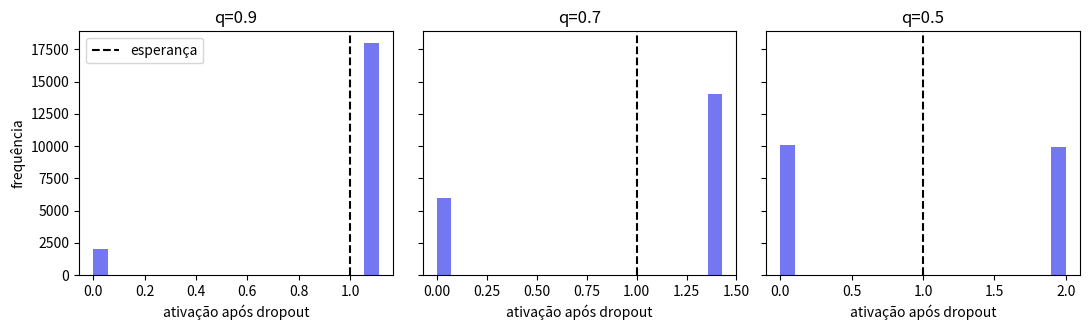
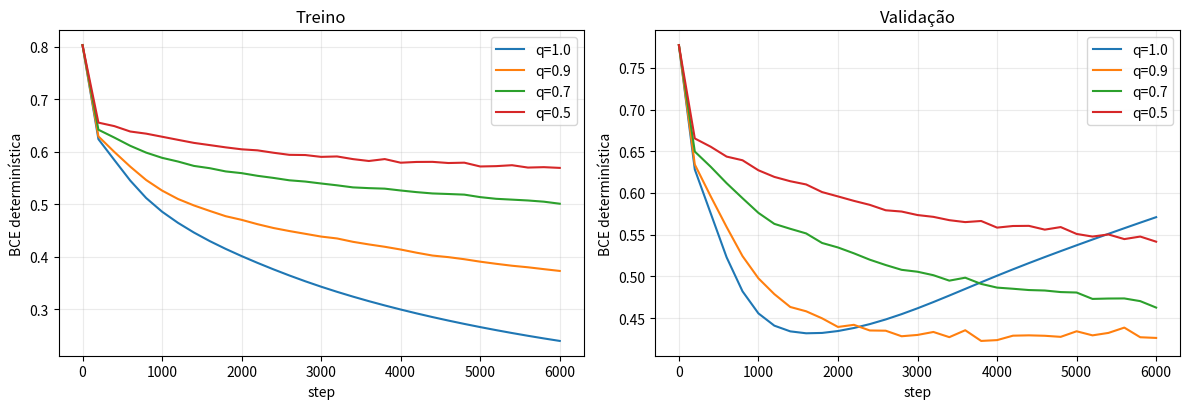

Recreate these plots in Python, in order.
import copy
import platform
import warnings

import matplotlib
import matplotlib.pyplot as plt
import numpy as np

SEED = 20260921
rng = np.random.default_rng(SEED)

print("Python:", platform.python_version())
print("NumPy:", np.__version__)
print("Matplotlib:", matplotlib.__version__)
print("Seed:", SEED)

assert tuple(map(int, np.__version__.split(".")[:2])) >= (1, 26)
assert tuple(map(int, matplotlib.__version__.split(".")[:2])) >= (3, 8)

def dropout_forward(a, keep_prob, rng=None, training=True, mask=None):
    if not 0 < keep_prob <= 1:
        raise ValueError("keep_prob deve estar em (0, 1]")
    if not training or keep_prob == 1:
        return a.copy(), None
    if mask is None:
        if rng is None:
            raise ValueError("modo de treino requer rng ou máscara explícita")
        mask = rng.random(a.shape) < keep_prob
    mask = np.asarray(mask, dtype=bool)
    if mask.shape != a.shape:
        raise ValueError("máscara e ativação devem ter o mesmo shape")
    return a * mask / keep_prob, (mask, keep_prob)


def dropout_backward(upstream, cache):
    if cache is None:
        return upstream.copy()
    mask, keep_prob = cache
    if mask.shape != upstream.shape:
        raise ValueError("máscara e gradiente devem ter o mesmo shape")
    return upstream * mask / keep_prob

a = np.array([[1.0, -2.0, 3.0]])
fixed_mask = np.array([[False, True, True]])
out, cache = dropout_forward(a, 0.5, training=True, mask=fixed_mask)
upstream = np.array([[1.0, 4.0, -2.0]])
downstream = dropout_backward(upstream, cache)

identity_out, identity_cache = dropout_forward(a, 1.0, rng=rng, training=True)
identity_grad = dropout_backward(upstream, identity_cache)

caught = []
for bad_q in (0.0, -0.2, 1.1):
    try:
        dropout_forward(a, bad_q, rng=rng)
    except ValueError:
        caught.append(bad_q)

try:
    dropout_forward(a, 0.5, training=True, mask=np.ones((1, 1), dtype=bool))
except ValueError:
    shape_error_caught = True
else:
    shape_error_caught = False

print("Forward q=0,5:", out)
print("Backward:", downstream)
print("Valores inválidos detectados:", caught)

assert np.array_equal(out, [[0.0, -4.0, 6.0]])
assert np.array_equal(downstream, [[0.0, 8.0, -4.0]])
assert np.array_equal(identity_out, a)
assert np.array_equal(identity_grad, upstream)
assert identity_cache is None
assert len(caught) == 3 and shape_error_caught

values = np.array([1.0, -2.0, 0.5])
keep_prob = 0.65
moment_rng = np.random.default_rng(SEED + 1)
masks = moment_rng.random((200_000, values.size)) < keep_prob
samples = masks * values / keep_prob

empirical_mean = samples.mean(axis=0)
empirical_var = samples.var(axis=0)
theoretical_var = values**2 * (1 - keep_prob) / keep_prob
mean_error = float(np.max(np.abs(empirical_mean - values)))
relative_var_error = float(np.max(np.abs(empirical_var - theoretical_var) / theoretical_var))

print("Média empírica:", empirical_mean)
print("Média teórica:", values)
print("Variância empírica:", empirical_var)
print("Variância teórica:", theoretical_var)
print(f"Erro máximo da média: {mean_error:.6f}")
print(f"Erro relativo máximo da variância: {relative_var_error:.6f}")

assert mean_error < 0.01
assert relative_var_error < 0.015

fig, axes = plt.subplots(1, 3, figsize=(11, 3.4), sharey=True)
for ax, q in zip(axes, (0.9, 0.7, 0.5)):
    local_rng = np.random.default_rng(SEED + int(q * 100))
    draws = (local_rng.random(20_000) < q) / q
    ax.hist(draws, bins=20, color="#5B5FEF", alpha=0.85)
    ax.axvline(1.0, color="black", linestyle="--", label="esperança")
    ax.set(title=f"q={q}", xlabel="ativação após dropout")
axes[0].set_ylabel("frequência")
axes[0].legend()
plt.tight_layout()
plt.show()

batch = np.ones((64, 128))
mask_rng = np.random.default_rng(SEED + 2)
masked_batch, (batch_mask, _) = dropout_forward(batch, 0.7, rng=mask_rng, training=True)
unique_rows = np.unique(batch_mask, axis=0).shape[0]
retention = float(batch_mask.mean())

shared_mask = (np.random.default_rng(SEED + 2).random((1, 128)) < 0.7)
shared_result = batch * shared_mask / 0.7

print("Shape da máscara correta:", batch_mask.shape)
print("Linhas distintas:", unique_rows)
print(f"Retenção observada: {retention:.6f}")

assert batch_mask.shape == batch.shape == masked_batch.shape
assert unique_rows > 60
assert abs(retention - 0.7) < 0.03
assert np.unique(shared_result, axis=0).shape[0] == 1

stream = np.random.default_rng(SEED + 3)
_ = stream.random((5, 7))
saved_state = copy.deepcopy(stream.bit_generator.state)
future_a = stream.random((4, 9)) < 0.6

restored = np.random.default_rng()
restored.bit_generator.state = copy.deepcopy(saved_state)
future_b = restored.random((4, 9)) < 0.6

repeated_a = np.random.default_rng(99).random((4, 9)) < 0.6
repeated_b = np.random.default_rng(99).random((4, 9)) < 0.6

print("Retomada reproduz próxima máscara:", np.array_equal(future_a, future_b))
print("Reinicialização repete máscara:", np.array_equal(repeated_a, repeated_b))

assert np.array_equal(future_a, future_b)
assert np.array_equal(repeated_a, repeated_b)

mode_rng = np.random.default_rng(SEED + 4)
probe = np.arange(24, dtype=float).reshape(4, 6)
state_before = copy.deepcopy(mode_rng.bit_generator.state)
eval_a, _ = dropout_forward(probe, 0.5, rng=mode_rng, training=False)
eval_b, _ = dropout_forward(probe, 0.5, rng=mode_rng, training=False)
state_after = copy.deepcopy(mode_rng.bit_generator.state)

train_a, _ = dropout_forward(probe, 0.5, rng=mode_rng, training=True)
train_b, _ = dropout_forward(probe, 0.5, rng=mode_rng, training=True)

print("Inferências idênticas:", np.array_equal(eval_a, eval_b))
print("Treinos idênticos:", np.array_equal(train_a, train_b))

assert np.array_equal(eval_a, probe)
assert np.array_equal(eval_a, eval_b)
assert state_before == state_after
assert not np.array_equal(train_a, train_b)

def sigmoid_stable(z):
    out = np.empty_like(z, dtype=float)
    positive = z >= 0
    out[positive] = 1.0 / (1.0 + np.exp(-z[positive]))
    ez = np.exp(z[~positive])
    out[~positive] = ez / (1.0 + ez)
    return out


def bce_with_logits(logits, targets):
    return float(np.mean(np.maximum(logits, 0) - logits * targets + np.log1p(np.exp(-np.abs(logits)))))


def init_params(input_dim, hidden_dim, seed):
    local_rng = np.random.default_rng(seed)
    return {
        "W1": local_rng.normal(0, np.sqrt(1 / input_dim), (input_dim, hidden_dim)),
        "b1": np.zeros(hidden_dim),
        "W2": local_rng.normal(0, np.sqrt(1 / hidden_dim), (hidden_dim, 1)),
        "b2": np.zeros(1),
    }


def mlp_forward(params, x, keep_prob=1.0, rng=None, training=False, mask=None):
    z1 = x @ params["W1"] + params["b1"]
    h = np.tanh(z1)
    h_drop, drop_cache = dropout_forward(h, keep_prob, rng=rng, training=training, mask=mask)
    logits = h_drop @ params["W2"] + params["b2"]
    return logits, (x, h, h_drop, drop_cache)


def mlp_backward(params, cache, logits, targets):
    x, h, h_drop, drop_cache = cache
    dlogits = (sigmoid_stable(logits) - targets) / len(targets)
    grads = {}
    grads["W2"] = h_drop.T @ dlogits
    grads["b2"] = dlogits.sum(axis=0)
    dh_drop = dlogits @ params["W2"].T
    dh = dropout_backward(dh_drop, drop_cache)
    dz1 = dh * (1 - h**2)
    grads["W1"] = x.T @ dz1
    grads["b1"] = dz1.sum(axis=0)
    return grads

check_rng = np.random.default_rng(SEED + 5)
x_check = check_rng.normal(size=(6, 2))
y_check = (check_rng.random((6, 1)) > 0.5).astype(float)
p_check = init_params(2, 4, SEED + 6)
frozen_mask = check_rng.random((6, 4)) < 0.7

logits, cache = mlp_forward(p_check, x_check, 0.7, training=True, mask=frozen_mask)
analytic = mlp_backward(p_check, cache, logits, y_check)


def loss_with_mask(params, mask):
    z, _ = mlp_forward(params, x_check, 0.7, training=True, mask=mask)
    return bce_with_logits(z, y_check)


h = 1e-5
coordinates = [("W1", (0, 2)), ("b1", (3,)), ("W2", (1, 0)), ("b2", (0,))]
fixed_errors = []
for name, index in coordinates:
    plus = {k: v.copy() for k, v in p_check.items()}
    minus = {k: v.copy() for k, v in p_check.items()}
    plus[name][index] += h
    minus[name][index] -= h
    numerical = (loss_with_mask(plus, frozen_mask) - loss_with_mask(minus, frozen_mask)) / (2 * h)
    error = abs(numerical - analytic[name][index])
    fixed_errors.append(error)
    print(f"{name}{index}: analítico={analytic[name][index]:.9f} numérico={numerical:.9f} erro={error:.3e}")

bad_rng = np.random.default_rng(SEED + 7)
name, index = "W1", (0, 2)
plus = {k: v.copy() for k, v in p_check.items()}
minus = {k: v.copy() for k, v in p_check.items()}
plus[name][index] += h
minus[name][index] -= h
mask_plus = bad_rng.random((6, 4)) < 0.7
mask_minus = bad_rng.random((6, 4)) < 0.7
bad_numerical = (loss_with_mask(plus, mask_plus) - loss_with_mask(minus, mask_minus)) / (2 * h)
bad_error = abs(bad_numerical - analytic[name][index])

max_fixed_error = float(max(fixed_errors))
print(f"Erro máximo com máscara congelada: {max_fixed_error:.3e}")
print(f"Erro com máscaras reamostradas: {bad_error:.3e}")

assert max_fixed_error < 1e-9
assert bad_error > 100

def make_dataset(n, seed, label_flip=0.0):
    local_rng = np.random.default_rng(seed)
    x = local_rng.uniform(-2, 2, size=(n, 2))
    score = np.sin(2.5 * x[:, 0]) + np.cos(2.8 * x[:, 1]) + 0.35 * x[:, 0] * x[:, 1]
    y = (score > 0).astype(float)[:, None]
    if label_flip:
        indices = local_rng.choice(n, int(n * label_flip), replace=False)
        y[indices] = 1 - y[indices]
    return x, y


x_train, y_train = make_dataset(72, SEED + 10, 0.18)
x_val, y_val = make_dataset(1200, SEED + 11)
sealed_test = make_dataset(1200, SEED + 12)
test_queries = 0

print("Treino:", x_train.shape, "positivos:", int(y_train.sum()))
print("Validação:", x_val.shape, "positivos:", int(y_val.sum()))
print("Teste reservado:", sealed_test[0].shape)

assert x_train.shape == (72, 2)
assert x_val.shape == sealed_test[0].shape == (1200, 2)
assert not np.array_equal(x_train[:72], x_val[:72])

INITIAL_PARAMS = init_params(2, 96, SEED + 20)


def evaluate(params, x, y):
    logits, _ = mlp_forward(params, x, training=False)
    return bce_with_logits(logits, y), float(np.mean((logits >= 0) == y))


def train_model(keep_prob, steps=6000, learning_rate=0.08, dropout_seed=SEED + 30):
    params = {k: v.copy() for k, v in INITIAL_PARAMS.items()}
    drop_rng = np.random.default_rng(dropout_seed)
    history = {"step": [], "train": [], "val": []}
    for step in range(steps + 1):
        if step % 200 == 0:
            history["step"].append(step)
            history["train"].append(evaluate(params, x_train, y_train)[0])
            history["val"].append(evaluate(params, x_val, y_val)[0])
        if step == steps:
            break
        logits, cache = mlp_forward(params, x_train, keep_prob, rng=drop_rng, training=True)
        grads = mlp_backward(params, cache, logits, y_train)
        for name in params:
            params[name] -= learning_rate * grads[name]
    return params, history


smoke_params, smoke_history = train_model(0.8, steps=5)
assert len(smoke_history["step"]) == 1
assert all(np.isfinite(v).all() for v in smoke_params.values())
print("Smoke test do laço: aprovado")

keep_candidates = (1.0, 0.9, 0.7, 0.5)
models = {}
histories = {}
validation_scores = {}

for q in keep_candidates:
    params, history = train_model(q)
    train_loss, train_acc = evaluate(params, x_train, y_train)
    val_loss, val_acc = evaluate(params, x_val, y_val)
    models[q] = params
    histories[q] = history
    validation_scores[q] = val_loss
    print(
        f"q={q:.1f} | treino BCE={train_loss:.6f}, acc={train_acc:.6f} "
        f"| validação BCE={val_loss:.6f}, acc={val_acc:.6f}"
    )

assert test_queries == 0
assert all(np.isfinite(list(validation_scores.values())))

fig, axes = plt.subplots(1, 2, figsize=(12, 4.2), sharex=True)
for q in keep_candidates:
    axes[0].plot(histories[q]["step"], histories[q]["train"], label=f"q={q}")
    axes[1].plot(histories[q]["step"], histories[q]["val"], label=f"q={q}")
axes[0].set(title="Treino", xlabel="step", ylabel="BCE determinística")
axes[1].set(title="Validação", xlabel="step", ylabel="BCE determinística")
for ax in axes:
    ax.grid(alpha=0.25)
    ax.legend()
plt.tight_layout()
plt.show()

selected_q = min(validation_scores, key=validation_scores.get)
selected_model = models[selected_q]


def evaluate_test_once(params):
    global test_queries
    if test_queries != 0:
        raise RuntimeError("o teste reservado já foi consultado")
    test_queries += 1
    return evaluate(params, *sealed_test)


test_loss, test_accuracy = evaluate_test_once(selected_model)
second_query_blocked = False
try:
    evaluate_test_once(selected_model)
except RuntimeError:
    second_query_blocked = True

print("Scores de validação:", validation_scores)
print("q selecionado:", selected_q)
print(f"Teste reservado: BCE={test_loss:.6f}, acurácia={test_accuracy:.6f}")
print("Segunda consulta bloqueada:", second_query_blocked)

assert selected_q in keep_candidates
assert validation_scores[selected_q] == min(validation_scores.values())
assert validation_scores[selected_q] < validation_scores[1.0]
assert test_loss < 0.7
assert test_queries == 1 and second_query_blocked

checks = {
    "dependencias": tuple(map(int, np.__version__.split(".")[:2])) >= (1, 26),
    "q_invalido": len(caught) == 3,
    "shape_invalido": shape_error_caught,
    "identidade_forward": np.array_equal(identity_out, a),
    "identidade_backward": np.array_equal(identity_grad, upstream),
    "esperanca": mean_error < 0.01,
    "variancia": relative_var_error < 0.015,
    "mascara_independente": unique_rows > 60,
    "retomada_rng": np.array_equal(future_a, future_b),
    "inferencia_deterministica": np.array_equal(eval_a, eval_b),
    "inferencia_sem_rng": state_before == state_after,
    "gradiente_congelado": max_fixed_error < 1e-9,
    "contraprova_estocastica": bad_error > 100,
    "selecao_validacao": validation_scores[selected_q] == min(validation_scores.values()),
    "teste_unico": test_queries == 1,
    "segunda_consulta_bloqueada": second_query_blocked,
}
assert all(checks.values())
print(f"Auditoria final: {sum(checks.values())}/{len(checks)} grupos aprovados")
